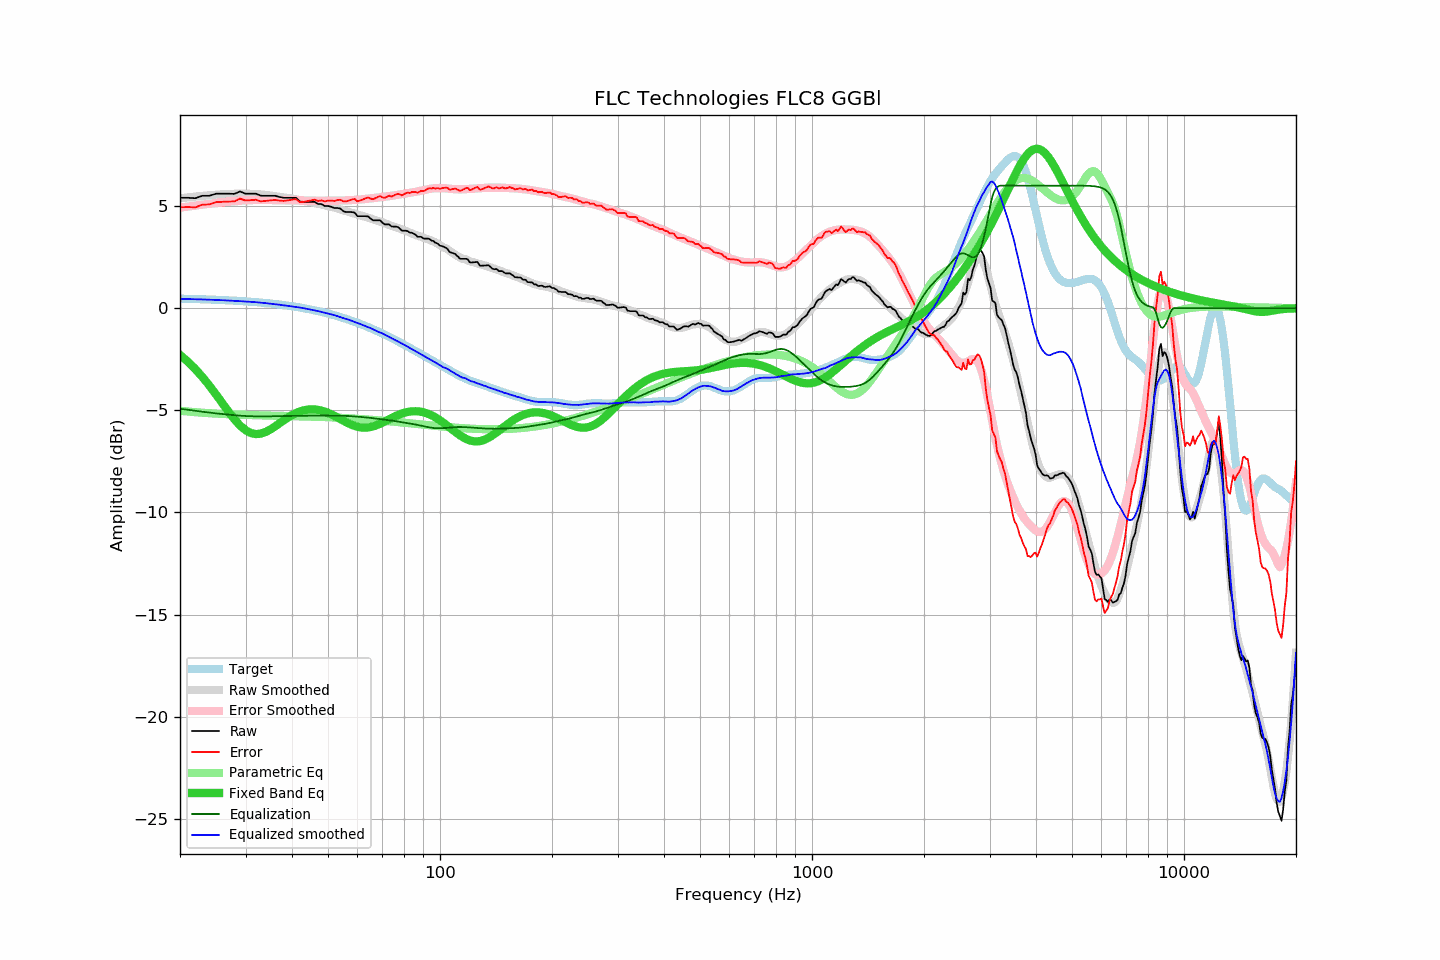

The data file committed next to this chart (first rows):
frequency, raw, error, smoothed, error_smoothed, equalization, parametric_eq, equalized_raw, equalized_smoothed, target
20, 5.40, 4.94, 5.38, 4.92, -4.92, -2.29, 0.48, 0.46, 0.46
21, 5.40, 4.95, 5.42, 4.98, -4.98, -2.62, 0.43, 0.45, 0.46
22, 5.38, 4.94, 5.46, 5.03, -5.03, -2.99, 0.36, 0.44, 0.45
23, 5.50, 5.07, 5.50, 5.07, -5.07, -3.38, 0.43, 0.43, 0.44
24, 5.50, 5.08, 5.53, 5.11, -5.11, -3.80, 0.39, 0.42, 0.42
25, 5.60, 5.19, 5.55, 5.15, -5.15, -4.23, 0.45, 0.40, 0.41
26, 5.60, 5.21, 5.57, 5.18, -5.18, -4.66, 0.42, 0.39, 0.40
27, 5.60, 5.22, 5.59, 5.21, -5.21, -5.07, 0.39, 0.38, 0.38
28, 5.59, 5.23, 5.60, 5.24, -5.24, -5.44, 0.35, 0.36, 0.37
29, 5.71, 5.36, 5.60, 5.26, -5.26, -5.74, 0.45, 0.34, 0.35
30, 5.60, 5.27, 5.60, 5.28, -5.28, -5.97, 0.32, 0.33, 0.33
31, 5.60, 5.29, 5.60, 5.29, -5.29, -6.11, 0.31, 0.31, 0.32
32, 5.60, 5.31, 5.59, 5.30, -5.30, -6.17, 0.31, 0.29, 0.30
33, 5.50, 5.23, 5.57, 5.30, -5.30, -6.14, 0.20, 0.27, 0.27
34, 5.50, 5.25, 5.55, 5.30, -5.30, -6.06, 0.20, 0.25, 0.25
35, 5.50, 5.27, 5.51, 5.30, -5.30, -5.94, 0.21, 0.22, 0.23
36, 5.50, 5.30, 5.48, 5.29, -5.29, -5.79, 0.21, 0.19, 0.20
37, 5.44, 5.26, 5.45, 5.28, -5.28, -5.64, 0.16, 0.17, 0.18
38, 5.40, 5.25, 5.42, 5.28, -5.28, -5.49, 0.12, 0.14, 0.15
39, 5.40, 5.28, 5.39, 5.28, -5.28, -5.35, 0.13, 0.11, 0.12
40, 5.40, 5.31, 5.36, 5.27, -5.27, -5.23, 0.13, 0.09, 0.09
41, 5.40, 5.34, 5.33, 5.27, -5.27, -5.14, 0.13, 0.06, 0.06
42, 5.22, 5.19, 5.30, 5.27, -5.27, -5.06, -0.04, 0.03, 0.03
43, 5.20, 5.20, 5.26, 5.27, -5.27, -5.00, -0.06, -0.00, -0.00
44, 5.20, 5.24, 5.22, 5.26, -5.26, -4.97, -0.06, -0.04, -0.03
45, 5.20, 5.27, 5.19, 5.26, -5.26, -4.95, -0.06, -0.07, -0.07
46, 5.20, 5.31, 5.16, 5.26, -5.26, -4.96, -0.06, -0.11, -0.11
47, 5.10, 5.25, 5.12, 5.26, -5.26, -4.98, -0.16, -0.14, -0.14
48, 5.09, 5.28, 5.07, 5.26, -5.26, -5.02, -0.17, -0.19, -0.18
49, 5.00, 5.23, 5.03, 5.26, -5.26, -5.07, -0.26, -0.23, -0.22
50, 5.00, 5.27, 5.00, 5.26, -5.26, -5.13, -0.26, -0.27, -0.26
51, 4.96, 5.27, 4.96, 5.26, -5.26, -5.20, -0.30, -0.30, -0.30
52, 4.90, 5.25, 4.92, 5.26, -5.26, -5.27, -0.36, -0.34, -0.35
53, 4.90, 5.29, 4.88, 5.27, -5.27, -5.35, -0.36, -0.39, -0.39
54, 4.87, 5.31, 4.83, 5.27, -5.27, -5.43, -0.40, -0.44, -0.43
55, 4.74, 5.22, 4.78, 5.27, -5.27, -5.51, -0.53, -0.49, -0.48
56, 4.70, 5.23, 4.75, 5.28, -5.28, -5.59, -0.57, -0.53, -0.53
57, 4.70, 5.28, 4.71, 5.28, -5.28, -5.66, -0.58, -0.57, -0.57
58, 4.70, 5.33, 4.66, 5.29, -5.29, -5.72, -0.59, -0.63, -0.62
59, 4.67, 5.34, 4.62, 5.30, -5.30, -5.77, -0.63, -0.68, -0.67
60, 4.50, 5.22, 4.58, 5.31, -5.31, -5.81, -0.81, -0.73, -0.72
61, 4.50, 5.27, 4.55, 5.32, -5.32, -5.83, -0.82, -0.77, -0.77
62, 4.50, 5.32, 4.51, 5.33, -5.33, -5.85, -0.83, -0.82, -0.82
63, 4.50, 5.38, 4.47, 5.35, -5.35, -5.85, -0.84, -0.88, -0.87
64, 4.49, 5.42, 4.43, 5.36, -5.36, -5.84, -0.87, -0.93, -0.92
65, 4.39, 5.37, 4.40, 5.37, -5.37, -5.82, -0.98, -0.97, -0.98
66, 4.30, 5.33, 4.36, 5.39, -5.39, -5.79, -1.08, -1.03, -1.03
67, 4.30, 5.38, 4.31, 5.40, -5.40, -5.75, -1.10, -1.09, -1.08
68, 4.30, 5.44, 4.27, 5.41, -5.41, -5.71, -1.11, -1.14, -1.13
69, 4.30, 5.49, 4.24, 5.43, -5.43, -5.66, -1.13, -1.19, -1.19
70, 4.18, 5.43, 4.21, 5.44, -5.44, -5.60, -1.26, -1.24, -1.24
71, 4.10, 5.40, 4.16, 5.46, -5.46, -5.55, -1.35, -1.30, -1.30
72, 4.10, 5.45, 4.12, 5.47, -5.47, -5.49, -1.37, -1.36, -1.35
73, 4.10, 5.51, 4.08, 5.49, -5.49, -5.44, -1.38, -1.41, -1.40
74, 4.00, 5.46, 4.04, 5.50, -5.50, -5.38, -1.50, -1.46, -1.46
75, 3.99, 5.51, 4.00, 5.52, -5.52, -5.33, -1.52, -1.51, -1.51
76, 3.99, 5.56, 3.97, 5.53, -5.53, -5.28, -1.54, -1.57, -1.57
77, 3.97, 5.59, 3.93, 5.55, -5.55, -5.24, -1.58, -1.62, -1.62
78, 3.89, 5.57, 3.89, 5.57, -5.57, -5.19, -1.67, -1.68, -1.67
79, 3.79, 5.52, 3.85, 5.58, -5.58, -5.16, -1.79, -1.73, -1.73
... 553 more rows
